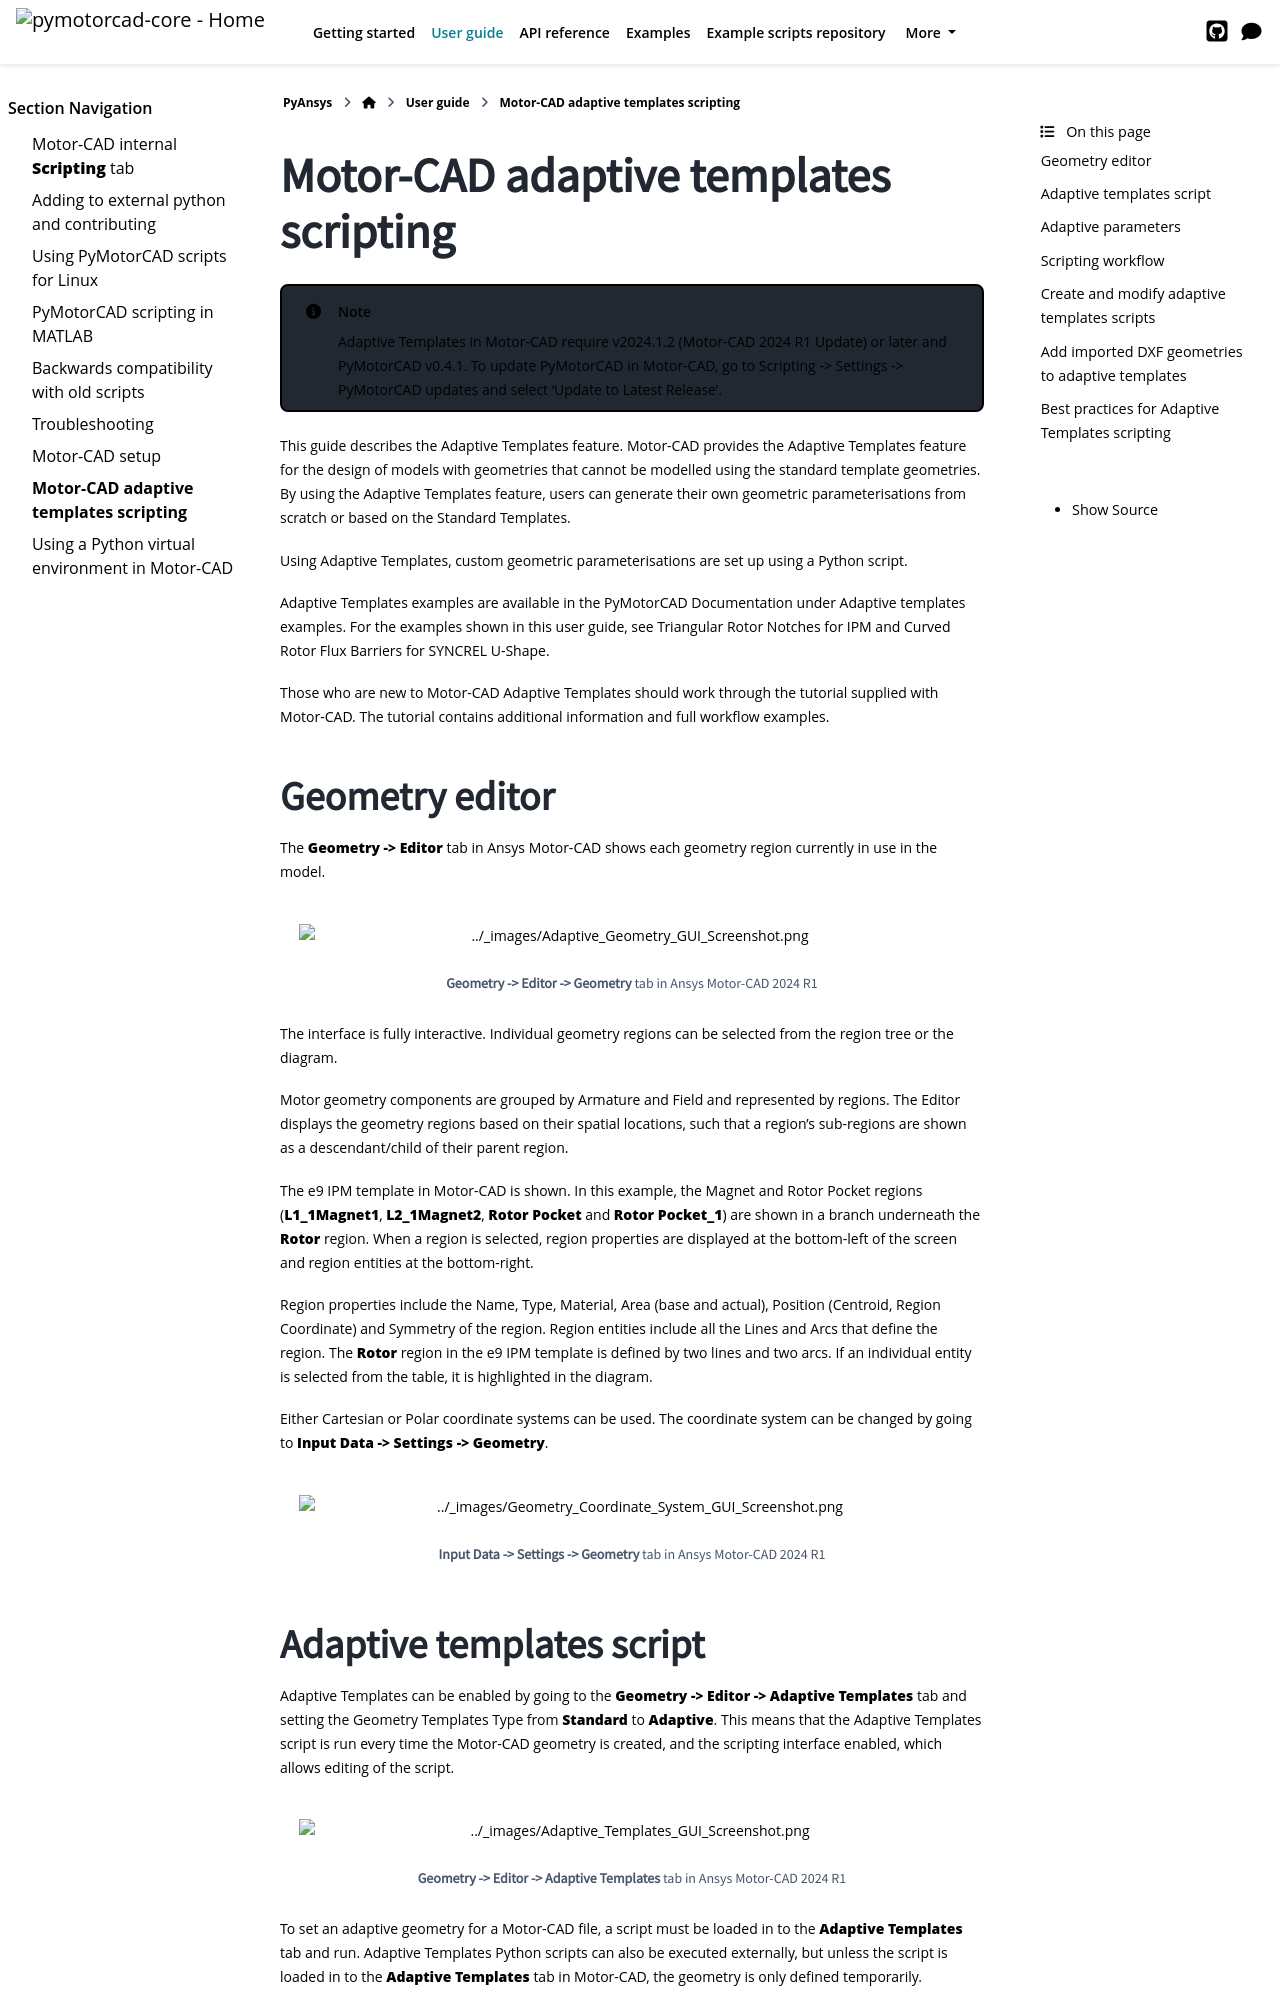

repository: ansys/pymotorcad · page: version/0.9.0rc4/user_guide/adaptive_templates.html · generator: sphinx

.. _ref_adaptive_templates_UG:

Motor-CAD adaptive templates scripting
======================================

.. note::
    Adaptive Templates in Motor-CAD require v2024.1.2 (Motor-CAD 2024 R1 Update) or later and
    PyMotorCAD v0.4.1. To update PyMotorCAD in Motor-CAD, go to Scripting -> Settings -> PyMotorCAD
    updates and select 'Update to Latest Release'.

This guide describes the Adaptive Templates feature. Motor-CAD provides the Adaptive Templates
feature for the design of models with geometries that cannot be modelled using the standard template
geometries. By using the Adaptive Templates feature, users can generate their own geometric
parameterisations from scratch or based on the Standard Templates.

Using Adaptive Templates, custom geometric parameterisations are set up using a Python script.

Adaptive Templates examples are available in the PyMotorCAD Documentation under
:ref:`ref_examples_adaptive_templates_library`. For the examples shown in this user guide, see
:ref:`ref_BPM_Triangular_Rotor_Notches` and :ref:`ref_SYNC_Curve_Flux_Barriers`.

Those who are new to Motor-CAD Adaptive Templates should work through the tutorial supplied with
Motor-CAD. The tutorial contains additional information and full workflow examples.

Geometry editor
***************

The **Geometry -> Editor** tab in Ansys Motor-CAD shows each geometry region currently in use in the
model.

.. figure:: ../images/Adaptive_Geometry_GUI_Screenshot.png
    :width: 500pt

    **Geometry -> Editor -> Geometry** tab in Ansys Motor-CAD 2024 R1

The interface is fully interactive. Individual geometry regions can be selected from the region tree
or the diagram.

Motor geometry components are grouped by Armature and Field and represented by regions. The Editor
displays the geometry regions based on their spatial locations, such that a region's sub-regions are
shown as a descendant/child of their parent region.

The e9 IPM template in Motor-CAD is shown. In this example, the Magnet and Rotor Pocket regions
(**L1_1Magnet1**, **L2_1Magnet2**, **Rotor Pocket** and **Rotor Pocket_1**) are shown in a branch
underneath the **Rotor** region. When a region is selected, region properties are displayed at the
bottom-left of the screen and region entities at the bottom-right.

Region properties include the Name, Type, Material, Area (base and actual), Position (Centroid,
Region Coordinate) and Symmetry of the region. Region entities include all the Lines and Arcs that
define the region. The **Rotor** region in the e9 IPM template is defined by two lines and two arcs.
If an individual entity is selected from the table, it is highlighted in the diagram.

Either Cartesian or Polar coordinate systems can be used. The coordinate system can be changed by
going to **Input Data -> Settings -> Geometry**.

.. figure:: ../images/Geometry_Coordinate_System_GUI_Screenshot.png
    :width: 500pt

    **Input Data -> Settings -> Geometry** tab in Ansys Motor-CAD 2024 R1
